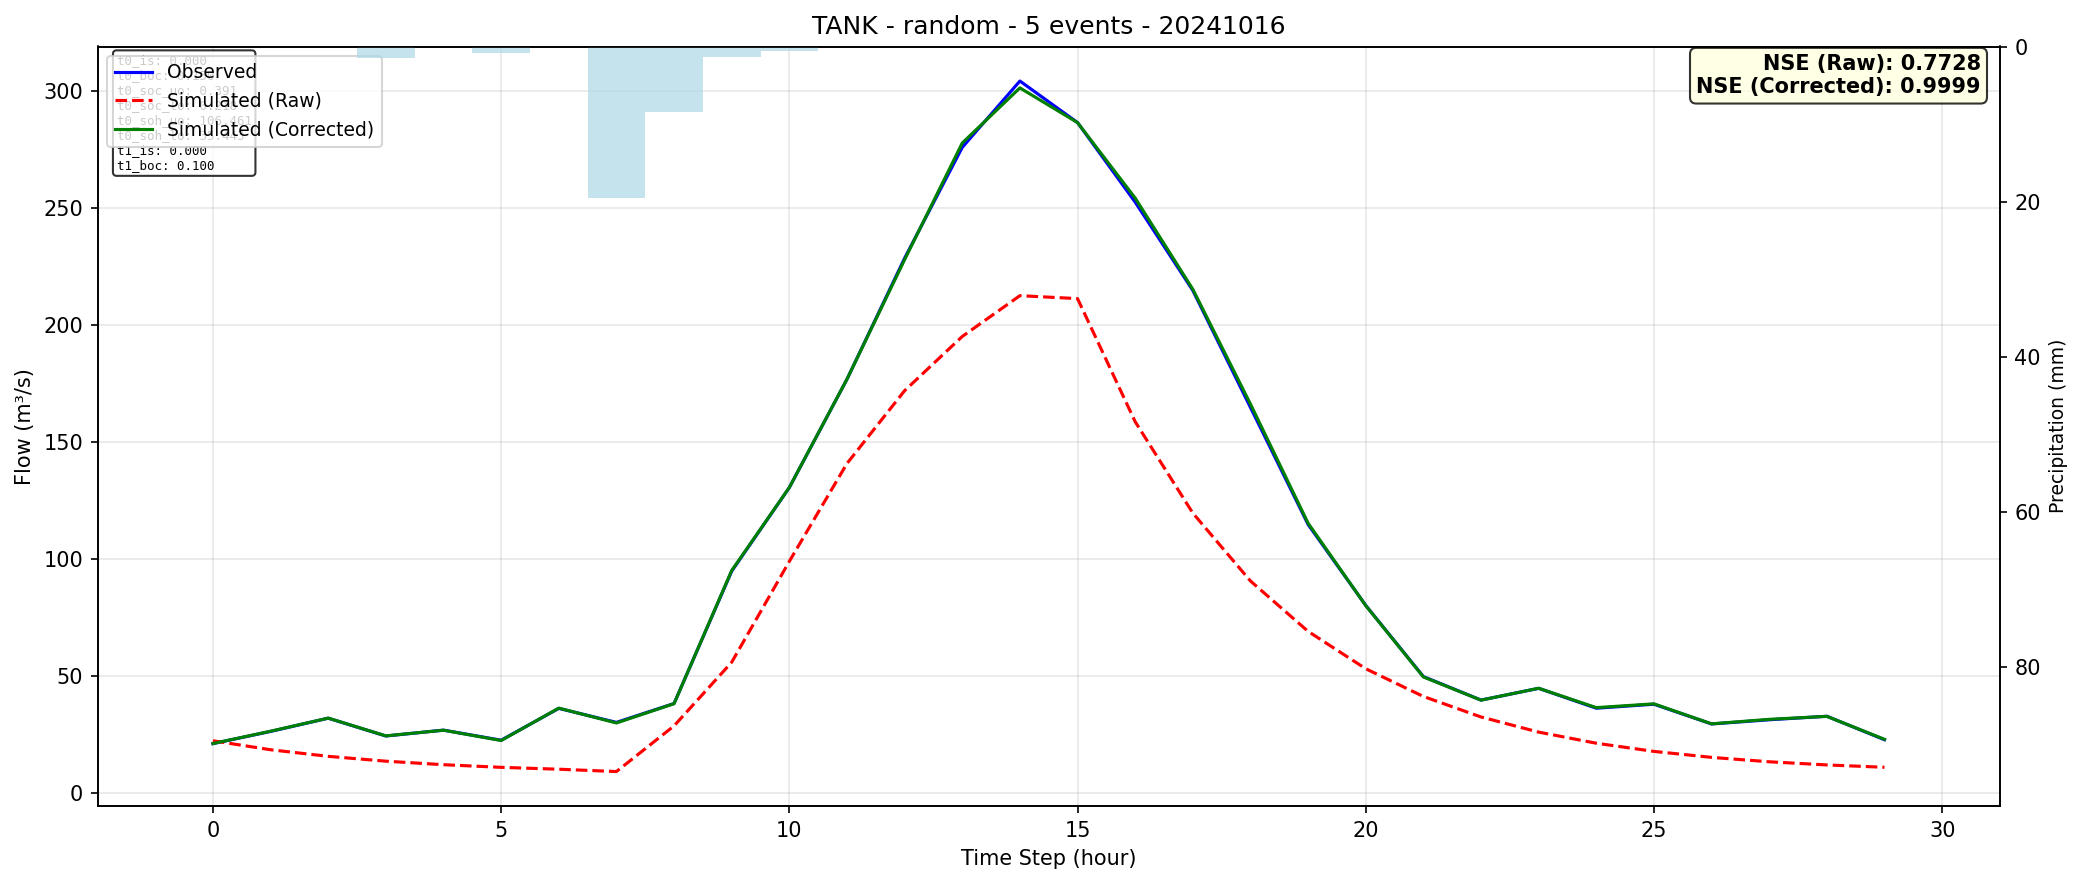

The data file committed next to this chart (first rows):
time, observed, simulated_raw, simulated_corrected
0, 21.01, 22.23, 21.04
1, 26.22, 18.39, 26.31
2, 31.88, 15.58, 31.91
3, 24.27, 13.51, 24.32
4, 26.77, 12, 26.74
5, 22.46, 10.88, 22.34
6, 36.06, 10.07, 36.18
7, 30.08, 9.075, 29.84
8, 38.14, 28.59, 38.08
9, 94.69, 55.78, 94.96
10, 130.4, 98.88, 130.5
11, 176.7, 140.7, 176.7
12, 228.4, 171.8, 227.8
13, 275.7, 195, 277.6
14, 304.1, 212.4, 301.2
15, 286.3, 211.1, 286.3
16, 252.4, 158.5, 254.1
17, 214.6, 119.5, 215.1
18, 164.6, 90.49, 166.1
19, 114.6, 68.97, 115.2
20, 80.06, 53, 79.99
21, 49.66, 41.16, 49.5
22, 39.61, 32.4, 39.59
23, 44.64, 25.93, 44.65
24, 36.13, 21.18, 36.38
25, 37.84, 17.69, 38.01
26, 29.41, 15.13, 29.46
27, 31.2, 13.26, 31.39
28, 32.7, 11.91, 32.65
29, 22.67, 10.9, 22.85
